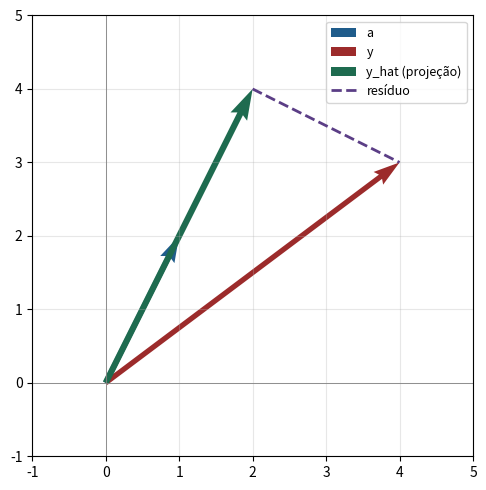

The matplotlib source for this figure:
# %% [markdown]
# # Exercícios — Vetores, Matrizes e Projeções
#
# **Tema:** Álgebra Linear e Otimização › Vetores, Matrizes e Projeções
#
# Resolva antes de olhar o gabarito. A estrutura é sempre a mesma: enunciado,
# célula de resposta, gabarito comentado.
#
# **Dificuldade:** 🟢 base · 🟡 aplicação · 🔴 síntese

# %%
import numpy as np
import matplotlib.pyplot as plt

rng = np.random.default_rng(55)
plt.rcParams["axes.grid"] = True
plt.rcParams["grid.alpha"] = 0.3
AZUL, VERDE, VERMELHO, ROXO, AMBAR = "#1F5C8B", "#1E6B4F", "#9C2B2B", "#5B3E86", "#8A6100"
np.set_printoptions(precision=4, suppress=True)
print("ambiente pronto")

# %% [markdown]
# ---
# ## Exercício 1 🟢 — Normas e a armadilha da escala
#
# Um cliente é descrito por `(idade_anos, renda_mil_reais, n_compras)`. Calcule
# a distância euclidiana entre os clientes A = `(25, 3.0, 40)` e
# B = `(45, 3.5, 42)`. Depois calcule qual fração da distância ao quadrado vem
# de cada variável. Qual variável domina, e é porque ela é a mais "importante"?

# %%
a = np.array([25.0, 3.0, 40.0])
b = np.array([45.0, 3.5, 42.0])

# --- sua resposta ---


# %% [markdown]
# ### Gabarito 1

# %%
diferenca = b - a
distancia = np.linalg.norm(diferenca)
contribuicao = diferenca**2 / (diferenca**2).sum()

print(f"distância euclidiana total: {distancia:.4f}\n")
for nome, d, c in zip(["idade", "renda", "n_compras"], diferenca, contribuicao):
    print(f"{nome:<12s} diferença = {d:>6.2f}   contribui {c:>6.1%} da distância²")

# %% [markdown]
# **Resposta:** `idade` domina (diferença de 20 anos vs. 0,5 mil reais vs. 2
# compras). Isso **não** significa que idade é a variável mais importante para
# prever comportamento — significa apenas que a unidade "anos" produz números
# maiores que "milhares de reais". Sem padronizar, qualquer método baseado em
# distância (k-NN, k-means, PCA) vai pesar as variáveis pelas suas unidades, não
# pelo seu conteúdo informativo.

# %% [markdown]
# ---
# ## Exercício 2 🟢 — Cosseno vs. distância euclidiana
#
# Dados os vetores de contagem de palavras abaixo (mesmo vocabulário de 4
# termos), calcule a matriz de similaridade de cosseno e a matriz de distância
# euclidiana entre os três documentos. Qual par a distância euclidiana classifica
# como "mais parecido" e qual par o cosseno classifica como mais parecido? Qual
# dos dois faz mais sentido para o conteúdo dos documentos?

# %%
doc_curto = np.array([1, 2, 0, 1])       # documento curto sobre esporte
doc_longo = np.array([4, 9, 1, 5])       # documento longo, mesmo assunto (esporte)
doc_outro = np.array([0, 1, 6, 0])       # documento curto, assunto diferente

# --- sua resposta ---


# %% [markdown]
# ### Gabarito 2

# %%
docs = {"curto (esporte)": doc_curto, "longo (esporte)": doc_longo,
        "outro assunto": doc_outro}
nomes = list(docs)
M = np.array([docs[k] for k in nomes], dtype=float)

normas = np.linalg.norm(M, axis=1, keepdims=True)
cos_sim = (M / normas) @ (M / normas).T
dist_euc = np.linalg.norm(M[:, None, :] - M[None, :, :], axis=2)

print("cosseno:")
print(f"{'':<20s}" + "".join(f"{n:>18s}" for n in nomes))
for i, n in enumerate(nomes):
    print(f"{n:<20s}" + "".join(f"{v:>18.3f}" for v in cos_sim[i]))

print("\ndistância euclidiana:")
print(f"{'':<20s}" + "".join(f"{n:>18s}" for n in nomes))
for i, n in enumerate(nomes):
    print(f"{n:<20s}" + "".join(f"{v:>18.3f}" for v in dist_euc[i]))

# %% [markdown]
# **Resposta:** o cosseno aponta "curto (esporte)" e "longo (esporte)" como os
# mais parecidos (cosseno perto de 1) — o correto, já que são o mesmo assunto.
# A distância euclidiana, por outro lado, pode colocar "curto (esporte)" mais
# perto de "outro assunto" simplesmente porque ambos têm contagens totais
# pequenas. A distância euclidiana confunde **tamanho do documento** com
# **assunto**; o cosseno separa as duas coisas.

# %% [markdown]
# ---
# ## Exercício 3 🟡 — Diagnosticando posto e condicionamento
#
# Para cada uma das três matrizes abaixo, calcule o posto e o número de
# condição, e classifique como: (a) bem condicionada, (b) mal condicionada mas
# posto cheio, ou (c) posto deficiente.

# %%
n = 150
z = rng.normal(0, 1, n)

M1 = np.column_stack([rng.normal(0, 1, n), rng.normal(0, 1, n), rng.normal(0, 1, n)])
M2 = np.column_stack([z, z + rng.normal(0, 0.001, n), rng.normal(0, 1, n)])
M3 = np.column_stack([z, 3 * z, rng.normal(0, 1, n)])

# --- sua resposta ---


# %% [markdown]
# ### Gabarito 3

# %%
for nome, M in [("M1", M1), ("M2", M2), ("M3", M3)]:
    posto = np.linalg.matrix_rank(M)
    cond = np.linalg.cond(M)
    if posto < M.shape[1]:
        classe = "(c) posto deficiente"
    elif cond > 1e3:
        classe = "(b) mal condicionada, posto cheio"
    else:
        classe = "(a) bem condicionada"
    print(f"{nome}: posto={posto}  condição={cond:>12.3e}   -> {classe}")

# %% [markdown]
# **M1** tem três colunas independentes geradas separadamente: bem condicionada.
# **M2** tem duas colunas *quase* idênticas (`z` e `z` com ruído de 0,001): posto
# numericamente cheio, mas condição altíssima — a armadilha que não aparece só
# olhando o posto. **M3** tem a segunda coluna como múltiplo exato da primeira
# ($3z$): dependência linear exata, posto deficiente de verdade.

# %% [markdown]
# ---
# ## Exercício 4 🟡 — Projeção sobre uma reta, na mão
#
# Projete $y = (4, 3)$ sobre a direção de $a = (1, 2)$. Calcule o coeficiente da
# projeção, o vetor projetado $\hat y$, o resíduo, e verifique numericamente que
# o resíduo é ortogonal a $a$. Depois plote os três vetores.

# %%
a = np.array([1.0, 2.0])
y = np.array([4.0, 3.0])

# --- sua resposta ---


# %% [markdown]
# ### Gabarito 4

# %%
coef = np.dot(a, y) / np.dot(a, a)
y_hat = coef * a
residuo = y - y_hat

print(f"coeficiente = {coef:.4f}")
print(f"y_hat       = {y_hat}")
print(f"resíduo     = {residuo}")
print(f"<a, resíduo> = {np.dot(a, residuo):.2e}   <- ortogonal, como esperado")

fig, ax = plt.subplots(figsize=(6, 5))
ax.quiver(0, 0, *a, angles="xy", scale_units="xy", scale=1, color=AZUL, width=0.012, label="a")
ax.quiver(0, 0, *y, angles="xy", scale_units="xy", scale=1, color=VERMELHO, width=0.012, label="y")
ax.quiver(0, 0, *y_hat, angles="xy", scale_units="xy", scale=1, color=VERDE, width=0.014,
          label="y_hat (projeção)")
ax.plot([y_hat[0], y[0]], [y_hat[1], y[1]], color=ROXO, lw=2, ls="--", label="resíduo")
ax.set_xlim(-1, 5); ax.set_ylim(-1, 5); ax.set_aspect("equal")
ax.axhline(0, color="gray", lw=0.6); ax.axvline(0, color="gray", lw=0.6)
ax.legend(fontsize=9); plt.tight_layout(); plt.show()

# %% [markdown]
# ---
# ## Exercício 5 🟡 — Regressão via QR vs. equações normais em condição alta
#
# Construa `X` com 4 colunas e número de condição controlado (~$10^7$), usando
# a mesma técnica de `U @ diag(s) @ V.T` do notebook-guia. Gere `y = X @ beta`
# exatamente (sem ruído) e recupere `beta` por (a) equações normais
# `inv(X.T@X) @ X.T@y`, (b) `np.linalg.solve(R, Q.T@y)` via QR, e (c)
# `np.linalg.lstsq`. Compare o erro de cada método contra o `beta` verdadeiro.

# %%
# --- sua resposta ---


# %% [markdown]
# ### Gabarito 5

# %%
n, p = 300, 4
condicao_alvo = 1e7

U, _ = np.linalg.qr(rng.normal(0, 1, (n, p)))
V, _ = np.linalg.qr(rng.normal(0, 1, (p, p)))
s = np.logspace(0, -np.log10(condicao_alvo), p)
X = U @ np.diag(s) @ V.T
beta_real = rng.normal(0, 1, p)
y = X @ beta_real

beta_normal = np.linalg.inv(X.T @ X) @ X.T @ y
Q, R = np.linalg.qr(X)
beta_qr = np.linalg.solve(R, Q.T @ y)
beta_lstsq, *_ = np.linalg.lstsq(X, y, rcond=None)

print(f"número de condição de X:   {np.linalg.cond(X):.2e}")
print(f"número de condição de X'X: {np.linalg.cond(X.T @ X):.2e}\n")

for nome, b in [("equações normais", beta_normal), ("QR", beta_qr), ("lstsq (SVD)", beta_lstsq)]:
    erro = np.linalg.norm(b - beta_real)
    print(f"{nome:<20s} erro = {erro:.3e}")

# %% [markdown]
# **Resposta esperada:** o erro das equações normais é ordens de magnitude
# maior que o de QR e lstsq, porque formar $X^\top X$ eleva o número de
# condição de ~$10^7$ para ~$10^{14}$ — perto do limite de precisão do
# `float64` ($\approx 10^{16}$). QR e SVD trabalham em $X$ diretamente e
# preservam a condição original.

# %% [markdown]
# ---
# ## Exercício 6 🔴 — Auditoria de um pipeline com vazamento de posto
#
# Um colega monta a matriz de features assim: `idade`, `idade_em_meses`
# (= idade × 12), três dummies de região (`Norte`, `Sul`, `Centro`) **sem**
# `drop_first`, e uma coluna de intercepto. Ele reclama que
# `np.linalg.inv(X.T @ X)` lança `LinAlgError: Singular matrix`.
#
# 1. Reproduza o problema com dados sintéticos.
# 2. Diagnostique **as duas** fontes de dependência linear (há duas
#    independentes nesse desenho).
# 3. Proponha e implemente a correção mínima para cada uma.

# %%
# --- sua resposta ---


# %% [markdown]
# ### Gabarito 6

# %%
n = 200
idade = rng.normal(35, 8, n)
idade_meses = idade * 12
regiao = rng.choice(["Norte", "Sul", "Centro"], n)
dummies = np.column_stack([(regiao == r).astype(float) for r in ["Norte", "Sul", "Centro"]])
intercepto = np.ones((n, 1))

X_problema = np.hstack([intercepto, idade[:, None], idade_meses[:, None], dummies])
print(f"shape de X: {X_problema.shape}   posto: {np.linalg.matrix_rank(X_problema)}"
      f"   (deveria ser {X_problema.shape[1]} para posto cheio)")

try:
    np.linalg.inv(X_problema.T @ X_problema)
except np.linalg.LinAlgError as e:
    print(f"\nerro reproduzido: {e}")

# %% [markdown]
# **Diagnóstico 1 — `idade` e `idade_meses`:** são a mesma informação em escala
# diferente ($idade\_meses = 12 \times idade$), uma combinação linear exata da
# outra.
#
# **Diagnóstico 2 — as 3 dummies + intercepto:** as dummies somam exatamente 1
# em toda linha, que é a própria coluna de intercepto.
#
# **Correção:** remova `idade_meses` (informação redundante, mantenha só uma
# escala) e use `drop_first` nas dummies (remova uma categoria de referência).

# %%
X_corrigido = np.hstack([intercepto, idade[:, None], dummies[:, 1:]])  # dropa "Norte"
posto_corrigido = np.linalg.matrix_rank(X_corrigido)
print(f"shape de X corrigido: {X_corrigido.shape}   posto: {posto_corrigido}"
      f"   (posto cheio: {posto_corrigido == X_corrigido.shape[1]})")
print(f"número de condição: {np.linalg.cond(X_corrigido):.2f}")

# agora inv(X'X) funciona
_ = np.linalg.inv(X_corrigido.T @ X_corrigido)
print("inv(X.T @ X) executou sem erro.")

# %% [markdown]
# **A lição:** "matriz singular" quase sempre tem uma causa **estrutural** no
# desenho das features, não um bug numérico aleatório. Antes de qualquer
# regularização ou truque numérico, pergunte: alguma coluna é combinação exata
# de outras?

# %% [markdown]
# ---
# ## Fechamento
#
# - Distância sem padronização mede unidades, não importância.
# - Cosseno separa "assunto" de "tamanho"; é por isso que domina busca vetorial.
# - Posto cheio não é garantia de bom condicionamento — sempre olhe as duas
#   métricas juntas.
# - Formar $X^\top X$ eleva o número de condição ao quadrado; QR e SVD evitam
#   esse problema.
# - "Matriz singular" quase sempre denuncia uma dependência linear real no
#   desenho das features — procure-a antes de aplicar qualquer remendo numérico.
#
# → Próximo módulo: **Decomposições — SVD, Autovalores e PCA**.
